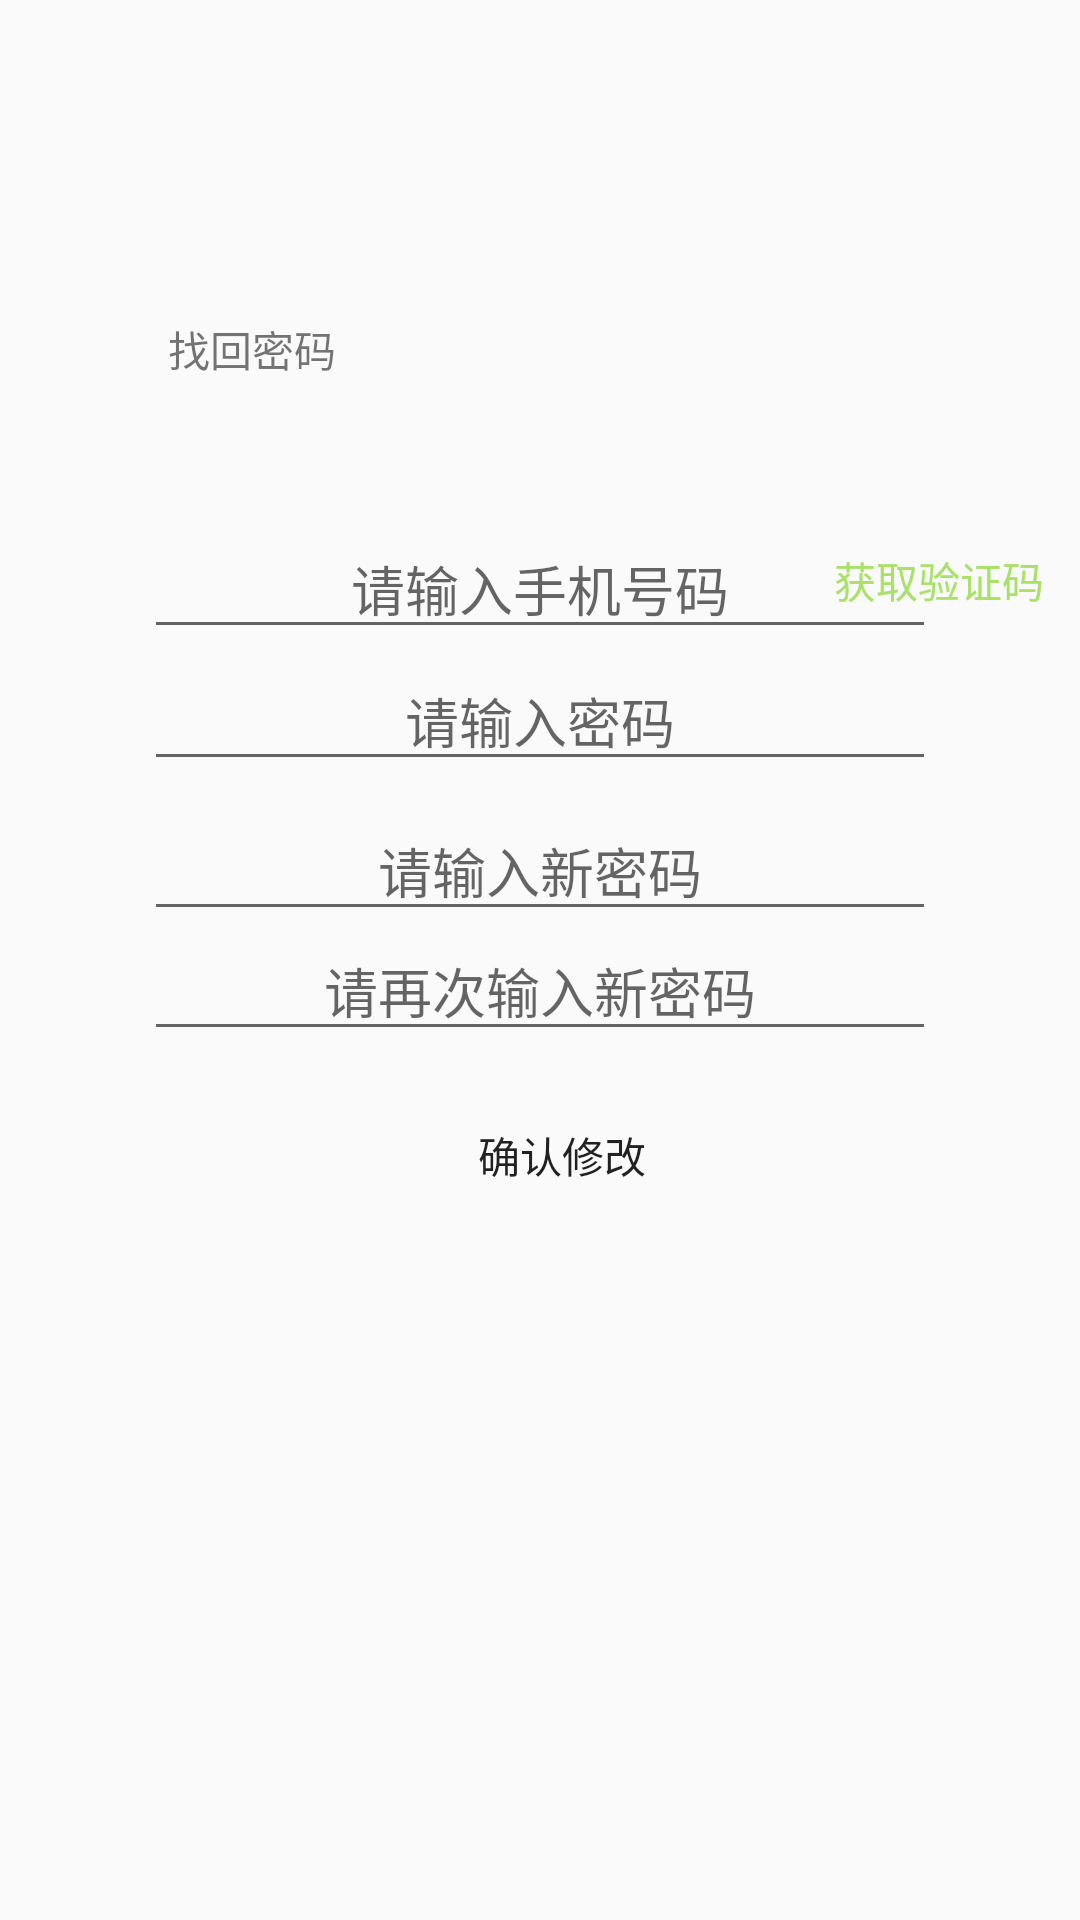

Produce the Android XML layout that renders to this screen, including the resource entries it uses.
<!-- AndroidManifest.xml: application theme AppTheme -->
<!-- res/layout/activity_find_acivity.xml -->
<?xml version="1.0" encoding="utf-8"?>
<RelativeLayout xmlns:android="http://schemas.android.com/apk/res/android"
    xmlns:app="http://schemas.android.com/apk/res-auto"
    xmlns:tools="http://schemas.android.com/tools"
    android:layout_width="match_parent"
    android:layout_height="match_parent"
    tools:context=".presenter.acivity.Find_acivity">

    <ImageView
        android:layout_width="@dimen/dp_9"
        android:layout_height="@dimen/dp_16"
        android:layout_marginLeft="@dimen/dp_15"
        android:layout_marginTop="@dimen/dp_14"
        android:src="@mipmap/back" />

    <TextView
        android:layout_width="@dimen/dp_97"
        android:layout_height="@dimen/dp_23"
        android:layout_marginLeft="@dimen/dp_56"
        android:layout_marginTop="@dimen/dp_106"
        android:text="找回密码" />

    <ImageView
        android:layout_width="@dimen/dp_15"
        android:layout_height="@dimen/dp_17"
        android:layout_marginLeft="@dimen/dp_54"
        android:layout_marginTop="@dimen/dp_182"
        android:src="@mipmap/shoujihaoma" />

    <EditText
        android:id="@+id/et_phone"
        android:layout_width="match_parent"
        android:layout_height="wrap_content"
        android:layout_marginLeft="@dimen/dp_48"
        android:layout_marginTop="@dimen/dp_173"
        android:layout_marginRight="@dimen/dp_48"
        android:gravity="center"
        android:hint="请输入手机号码" />
    <TextView
        android:layout_width="@dimen/dp_73"
        android:layout_height="@dimen/dp_19"
        android:layout_marginTop="@dimen/dp_183"
        android:layout_marginLeft="@dimen/dp_278"
        android:text="获取验证码"
        android:textColor="@color/colorgenn"/>
    <ImageView
        android:layout_width="@dimen/dp_15"
        android:layout_height="@dimen/dp_17"
        android:layout_marginLeft="@dimen/dp_54"
        android:layout_marginTop="@dimen/dp_228"
        android:src="@mipmap/mima"

        />

    <EditText
        android:id="@+id/et_passage"
        android:layout_width="match_parent"
        android:layout_height="wrap_content"
        android:layout_marginLeft="@dimen/dp_48"
        android:layout_marginTop="@dimen/dp_217"
        android:layout_marginRight="@dimen/dp_48"
        android:gravity="center"
        android:hint="请输入密码" />

    <ImageView
        android:layout_width="@dimen/dp_15"
        android:layout_height="@dimen/dp_17"
        android:layout_marginLeft="@dimen/dp_54"
        android:layout_marginTop="@dimen/dp_274"
        android:src="@mipmap/xinmima"

        />

    <EditText
        android:id="@+id/et_new"
        android:layout_width="match_parent"
        android:layout_height="wrap_content"
        android:layout_marginLeft="@dimen/dp_48"
        android:layout_marginTop="@dimen/dp_267"
        android:layout_marginRight="@dimen/dp_48"
        android:gravity="center"
        android:hint="请输入新密码" />

    <ImageView
        android:layout_width="@dimen/dp_15"
        android:layout_height="@dimen/dp_17"
        android:layout_marginLeft="@dimen/dp_54"
        android:layout_marginTop="@dimen/dp_319"
        android:src="@mipmap/xinmima"

        />

    <EditText
        android:id="@+id/et_retype"
        android:layout_width="match_parent"
        android:layout_height="wrap_content"
        android:layout_marginLeft="@dimen/dp_48"
        android:layout_marginTop="@dimen/dp_307"
        android:layout_marginRight="@dimen/dp_48"
        android:gravity="center"
        android:hint="请再次输入新密码" />

    <Button
        android:layout_width="@dimen/dp_311"
        android:layout_height="@dimen/dp_40"
        android:layout_marginLeft="@dimen/dp_32"
        android:layout_marginTop="@dimen/dp_365"
        android:background="@drawable/shop"
        android:text="确认修改" />

</RelativeLayout>
<!-- resources referenced by this layout -->
<resources>
  <color name="colorgenn">#A9E16B</color>
  <dimen name="dp_106">106dp</dimen>
  <dimen name="dp_14">14dp</dimen>
  <dimen name="dp_15">15dp</dimen>
  <dimen name="dp_16">16dp</dimen>
  <dimen name="dp_17">17dp</dimen>
  <dimen name="dp_173">173dp</dimen>
  <dimen name="dp_182">182dp</dimen>
  <dimen name="dp_183">183dp</dimen>
  <dimen name="dp_19">19dp</dimen>
  <dimen name="dp_217">217dp</dimen>
  <dimen name="dp_228">228dp</dimen>
  <dimen name="dp_23">23dp</dimen>
  <dimen name="dp_267">267dp</dimen>
  <dimen name="dp_274">274dp</dimen>
  <dimen name="dp_278">278dp</dimen>
  <dimen name="dp_307">307dp</dimen>
  <dimen name="dp_311">311dp</dimen>
  <dimen name="dp_319">319dp</dimen>
  <dimen name="dp_32">32dp</dimen>
  <dimen name="dp_365">365dp</dimen>
  <dimen name="dp_40">40dp</dimen>
  <dimen name="dp_48">48dp</dimen>
  <dimen name="dp_54">54dp</dimen>
  <dimen name="dp_56">56dp</dimen>
  <dimen name="dp_73">73dp</dimen>
  <dimen name="dp_9">9dp</dimen>
  <dimen name="dp_97">97dp</dimen>
  <style name="AppTheme" parent="Theme.AppCompat.Light.NoActionBar">
          
          <item name="colorPrimary">@color/colorPrimary</item>
          <item name="colorPrimaryDark">@color/colorPrimaryDark</item>
          <item name="colorAccent">@color/colorAccent</item>
      </style>
  <color name="colorPrimary">#008577</color>
  <color name="colorPrimaryDark">#00574B</color>
  <color name="colorAccent">#D81B60</color>
</resources>
